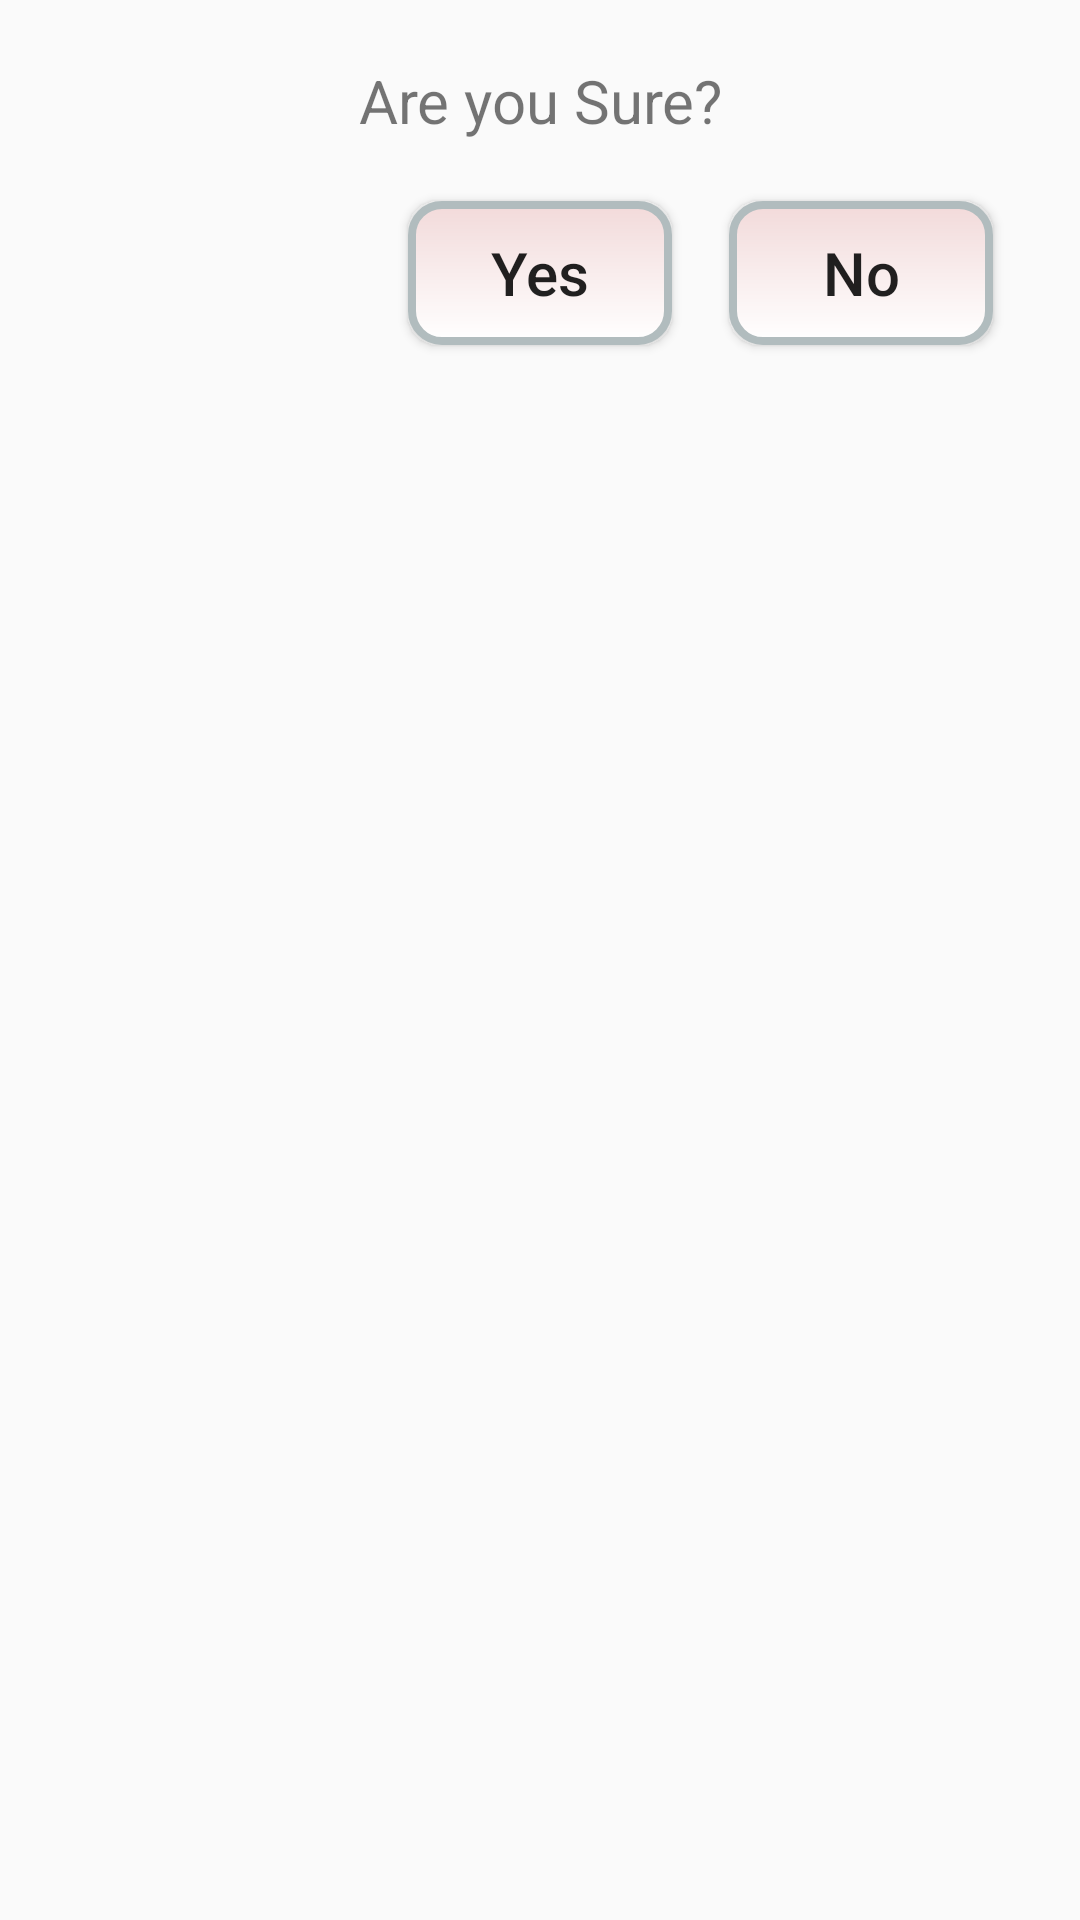

Write the Android layout XML for this screen, with the resource values it uses.
<!-- AndroidManifest.xml: application theme AppTheme -->
<!-- res/layout/exitdialog.xml -->
<?xml version="1.0" encoding="utf-8"?>
<RelativeLayout xmlns:android="http://schemas.android.com/apk/res/android"
    android:layout_width="fill_parent"
    android:layout_height="fill_parent">

    <TextView
        android:id="@+id/txtcomform"
        android:text="@string/DeleteNote"
        android:gravity="center"
        android:textSize="20sp"
        android:layout_margin="20dp"
        android:layout_width="match_parent"
        android:layout_height="wrap_content" />

    <Button
        android:id="@+id/btnyes"
        android:text="Yes"
        android:textAllCaps="false"
        android:layout_below="@+id/txtcomform"
        android:gravity="center"
        android:textSize="20sp"
        android:background="@drawable/rounded_border"
        android:layout_centerHorizontal="true"
        android:layout_width="wrap_content"
        android:layout_height="wrap_content" />
    <Button
        android:id="@+id/btnno"
        android:text="No"
        android:textSize="20sp"
        android:textAllCaps="false"
        android:background="@drawable/rounded_border"
        android:layout_width="wrap_content"
        android:layout_height="wrap_content"
        android:layout_below="@+id/txtcomform"
        android:layout_toRightOf="@+id/btnyes"
        android:layout_toEndOf="@+id/btnyes"
        android:layout_marginLeft="19dp"
        android:layout_marginStart="19dp" />
</RelativeLayout>
<!-- resources referenced by this layout -->
<resources>
  <!-- drawable rounded_border (drawable) -->
  <?xml version="1.0" encoding="utf-8" ?>
  <shape xmlns:android="http://schemas.android.com/apk/res/android"
      android:shape="rectangle">
      <stroke
          android:color="#B1BCBE"
          android:width="2.5dp" />
      <corners android:radius="10dp" />
      <gradient
          android:type="linear"
          android:angle="270"
          android:startColor="#f2dada"
          android:endColor="#FFFFFF" />
  </shape>
  <string name="DeleteNote">Are you Sure?</string>
  <style name="AppTheme" parent="Theme.AppCompat.Light.DarkActionBar">
          <item name="windowNoTitle">false</item>
          <item name="windowActionBar">true</item>
          <item name="colorPrimary">@color/colorPrimary</item>
          <item name="colorPrimaryDark">@color/colorPrimaryDark</item>
          <item name="colorAccent">@color/colorAccent</item>
      </style>
  <color name="colorPrimary">#ec2564</color>
  <color name="colorPrimaryDark">#a91045</color>
  <color name="colorAccent">#fff</color>
</resources>
